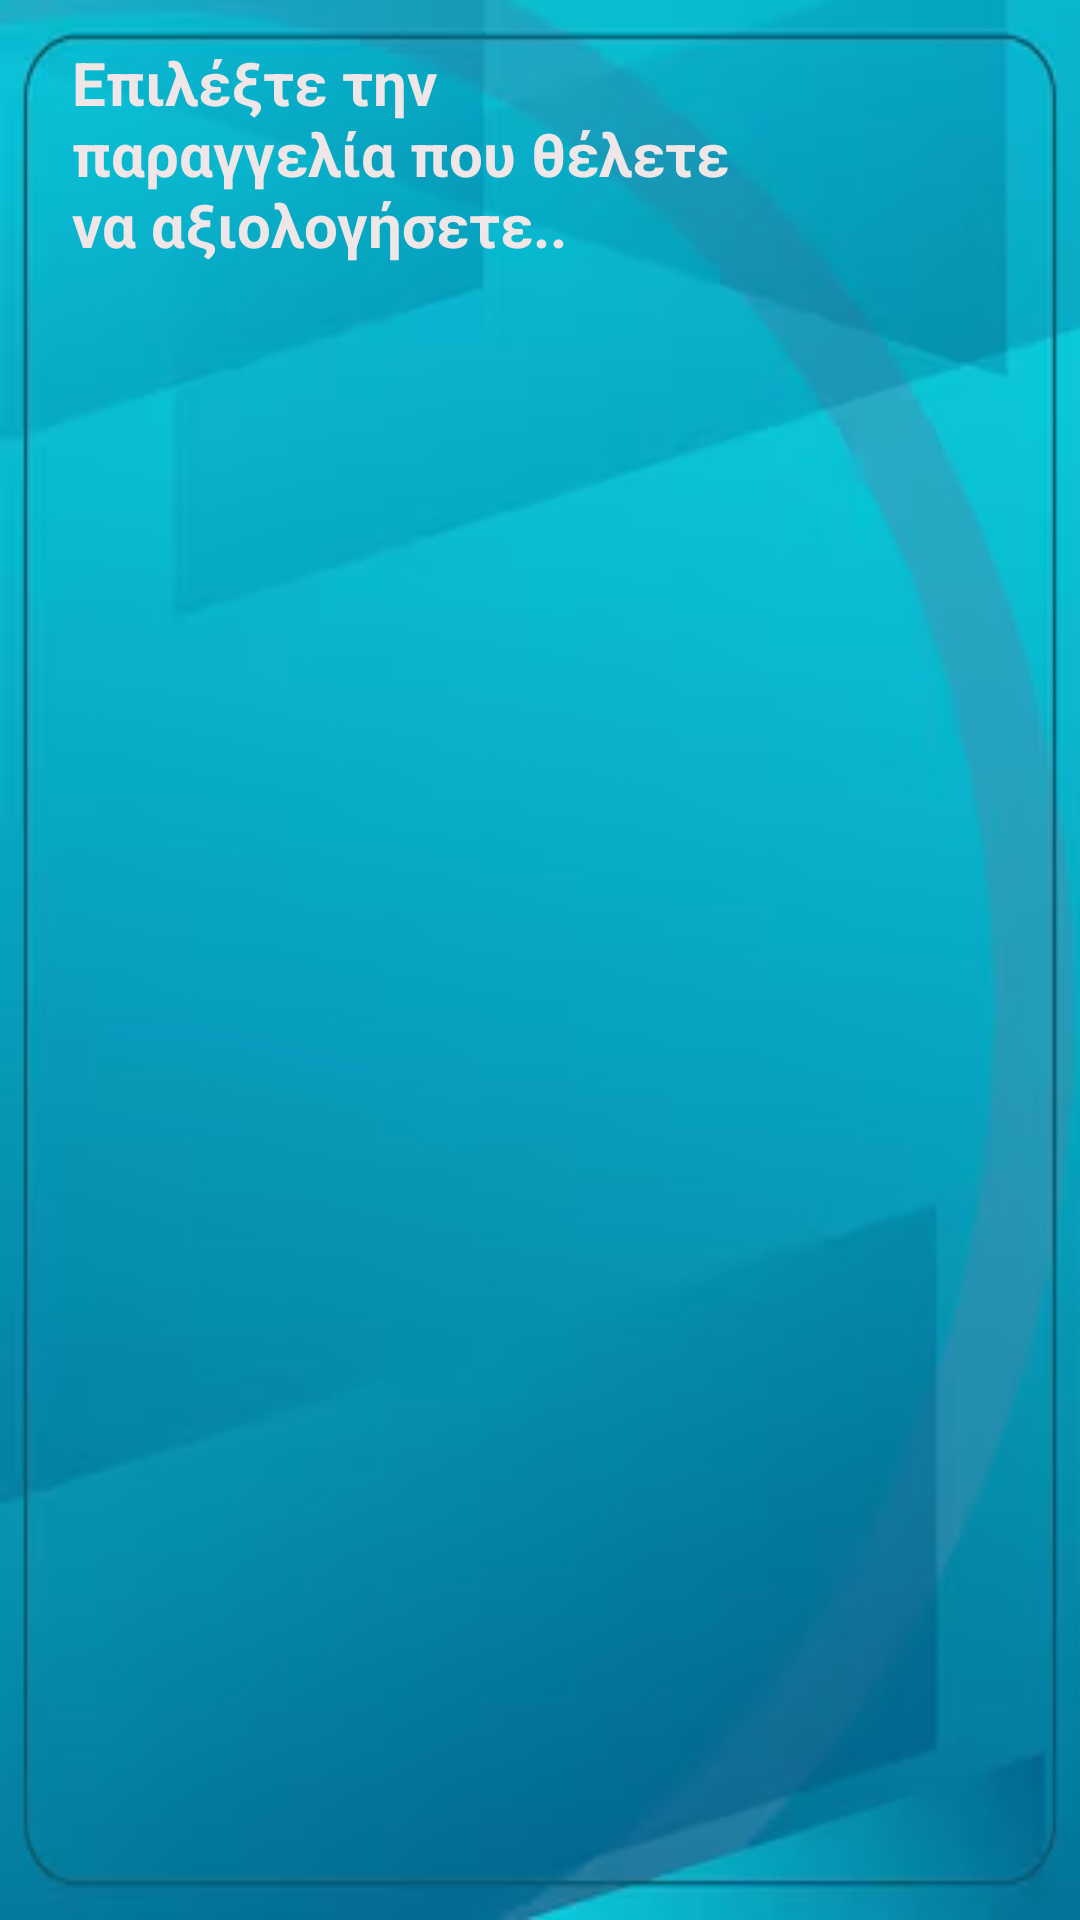

Write the Android layout XML for this screen, with the resource values it uses.
<!-- AndroidManifest.xml: application theme Theme.JustInTimeApp -->
<!-- res/layout/activity_evaluation1.xml -->
<?xml version="1.0" encoding="utf-8"?>
<androidx.constraintlayout.widget.ConstraintLayout xmlns:android="http://schemas.android.com/apk/res/android"
    xmlns:app="http://schemas.android.com/apk/res-auto"
    xmlns:tools="http://schemas.android.com/tools"
    android:id="@+id/main"
    android:layout_width="match_parent"
    android:layout_height="match_parent"
    android:background="@drawable/background"
    tools:context=".EvaluationActivity1">

    <ListView
        android:id="@+id/orderListView"
        android:layout_width="359dp"
        android:layout_height="516dp"
        android:layout_marginBottom="48dp"
        app:layout_constraintBottom_toBottomOf="parent"
        app:layout_constraintEnd_toEndOf="parent"
        app:layout_constraintStart_toStartOf="parent" />

    <TextView
        android:id="@+id/textView14"
        android:layout_width="232dp"
        android:layout_height="80dp"
        android:layout_marginStart="24dp"
        android:layout_marginTop="48dp"
        android:layout_marginBottom="16dp"
        android:text="Επιλέξτε την παραγγελία που θέλετε να αξιολογήσετε.. "
        android:textAlignment="viewStart"
        android:textColor="@color/TextColor"
        android:textSize="20sp"
        android:textStyle="bold"
        app:layout_constraintBottom_toTopOf="@+id/orderListView"
        app:layout_constraintStart_toStartOf="parent"
        app:layout_constraintTop_toTopOf="parent" />
</androidx.constraintlayout.widget.ConstraintLayout>
<!-- resources referenced by this layout -->
<resources>
  <color name="TextColor">#EFE7E7</color>
  <!-- drawable background: png bitmap (drawable, 84488 bytes) -->
  <style name="Theme.JustInTimeApp" parent="Base.Theme.JustInTimeApp" />
  <style name="Base.Theme.JustInTimeApp" parent="Theme.Material3.DayNight.NoActionBar">
          
          
      </style>
</resources>
